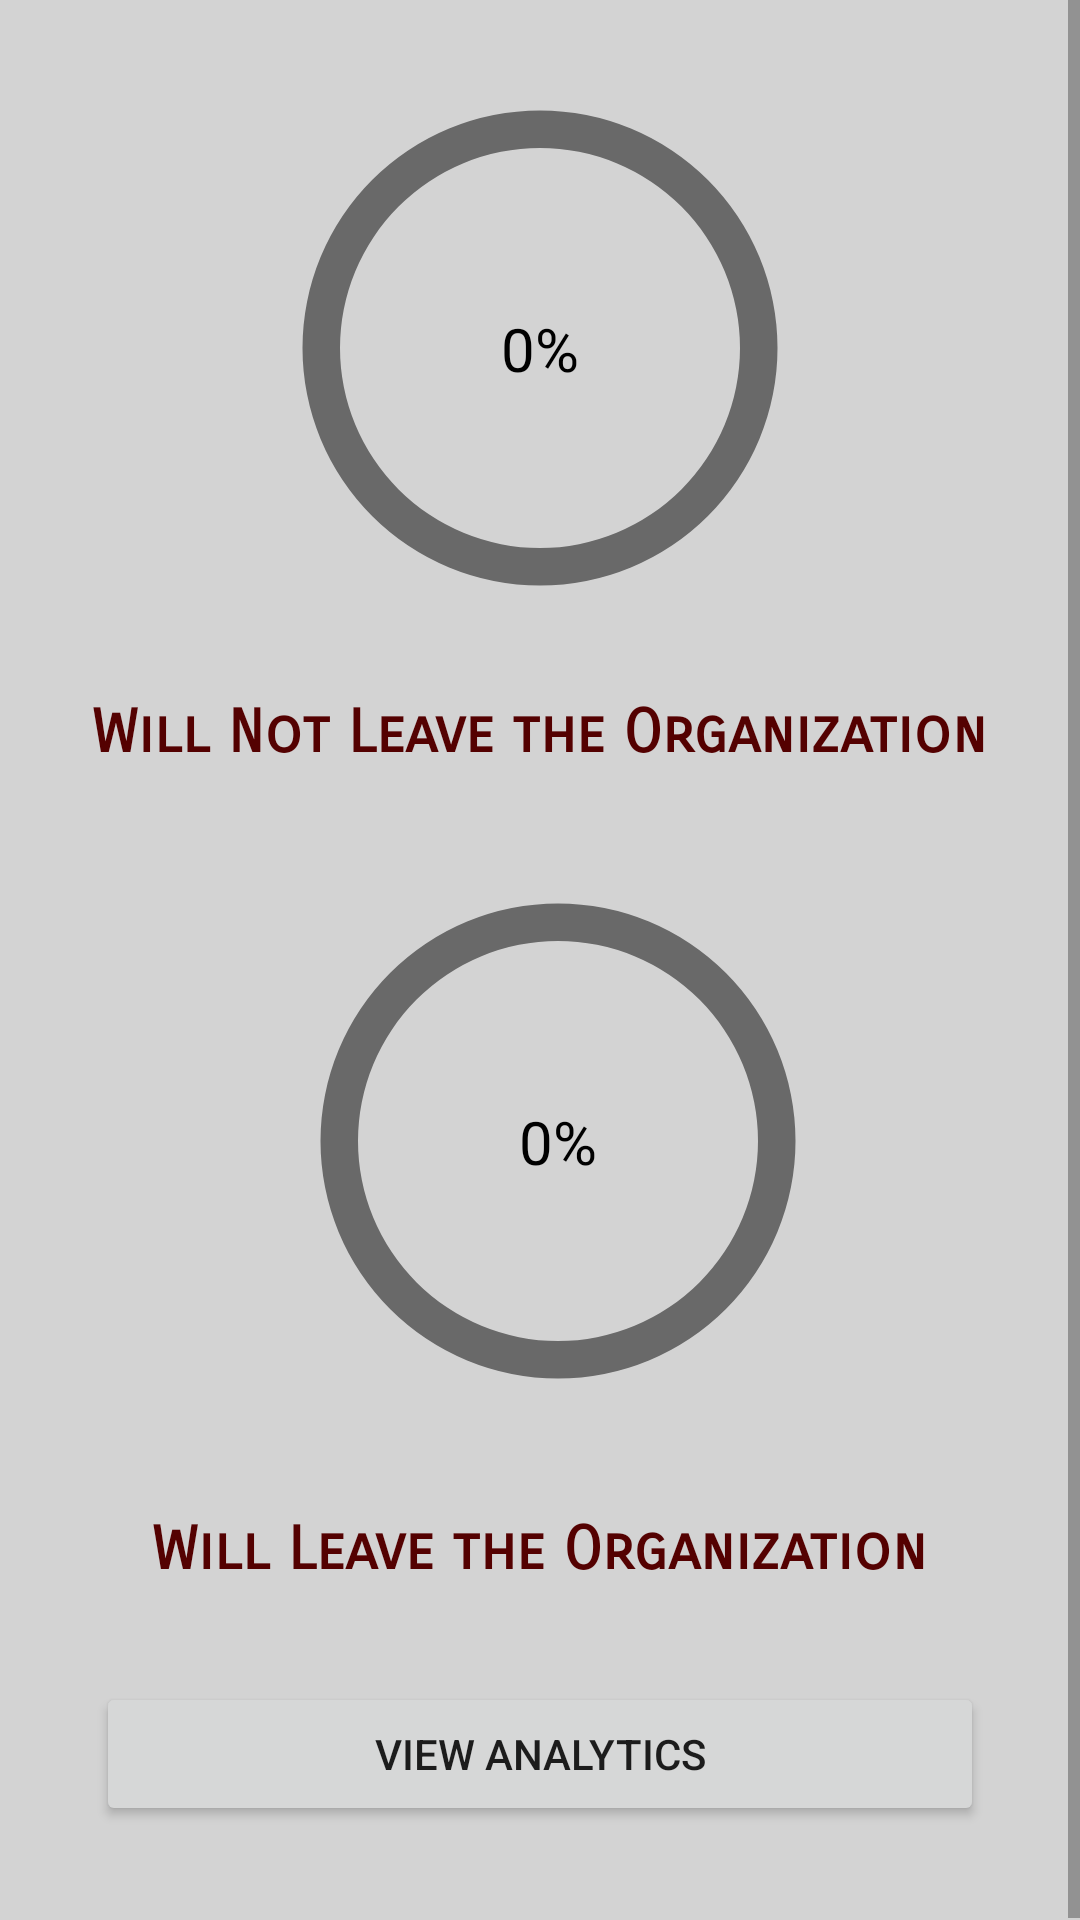

Android layout source for this screen:
<!-- AndroidManifest.xml: application theme Theme.InsiderReview -->
<!-- res/layout/activity_admin.xml -->
<?xml version="1.0" encoding="utf-8"?>
<ScrollView xmlns:android="http://schemas.android.com/apk/res/android"
    xmlns:app="http://schemas.android.com/apk/res-auto"
    xmlns:tools="http://schemas.android.com/tools"
    android:layout_width="match_parent"
    android:layout_height="match_parent"
    android:fitsSystemWindows="true"
    android:fillViewport="true"
    android:background="@color/grey"
    tools:context=".AdminActivity">
    <androidx.constraintlayout.widget.ConstraintLayout
        android:layout_width="match_parent"
        android:layout_height="match_parent">
    <ProgressBar
        android:id="@+id/progressBarJoin"
        style="@style/CircularDeterminateProgressBar"
        android:layout_width="200dp"
        android:layout_height="200dp"
        android:layout_marginStart="16dp"
        android:layout_marginTop="16dp"
        android:layout_marginEnd="16dp"
        android:layout_marginBottom="8dp"
        app:layout_constraintBottom_toTopOf="@+id/textView5"
        app:layout_constraintEnd_toEndOf="parent"
        app:layout_constraintStart_toStartOf="parent"
        app:layout_constraintTop_toTopOf="parent"
        tools:progress="10" />

    <ProgressBar
        android:id="@+id/progressBarNotJoin"
        style="@style/CircularDeterminateProgressBarNotJoin"
        android:layout_width="200dp"
        android:layout_height="200dp"
        android:layout_marginStart="16dp"
        android:layout_marginTop="8dp"
        android:layout_marginEnd="16dp"
        android:layout_marginBottom="16dp"
        app:layout_constraintBottom_toTopOf="@+id/textView6"
        app:layout_constraintEnd_toEndOf="parent"
        app:layout_constraintHorizontal_bias="0.547"
        app:layout_constraintStart_toStartOf="parent"
        app:layout_constraintTop_toBottomOf="@+id/textView5"
        tools:progress="100" />

    <TextView
        android:id="@+id/textView5"
        android:layout_width="wrap_content"
        android:layout_height="wrap_content"
        android:layout_marginStart="16dp"
        android:layout_marginTop="8dp"
        android:layout_marginEnd="16dp"
        android:layout_marginBottom="16dp"
        android:fontFamily="sans-serif-smallcaps"
        android:text="@string/join"
        android:textColor="@color/Secondary_Color"
        android:textSize="20sp"
        android:textStyle="bold"
        app:layout_constraintBottom_toTopOf="@+id/progressBarNotJoin"
        app:layout_constraintEnd_toEndOf="parent"
        app:layout_constraintStart_toStartOf="parent"
        app:layout_constraintTop_toBottomOf="@+id/progressBarJoin" />

    <TextView
        android:id="@+id/textView6"
        android:layout_width="wrap_content"
        android:layout_height="wrap_content"
        android:layout_marginStart="16dp"
        android:layout_marginTop="8dp"
        android:layout_marginEnd="16dp"
        android:layout_marginBottom="16dp"
        android:fontFamily="sans-serif-smallcaps"
        android:text="@string/not_join"
        android:textColor="@color/Secondary_Color"
        android:textSize="20sp"
        android:textStyle="bold"
        app:layout_constraintBottom_toTopOf="@+id/buttonAnalytics"
        app:layout_constraintEnd_toEndOf="parent"
        app:layout_constraintStart_toStartOf="parent"
        app:layout_constraintTop_toBottomOf="@+id/progressBarNotJoin" />

    <Button
        android:id="@+id/buttonAnalytics"
        android:layout_width="0dp"
        android:layout_height="wrap_content"
        android:layout_marginStart="32dp"
        android:layout_marginTop="16dp"
        android:layout_marginEnd="32dp"
        android:layout_marginBottom="32dp"
        android:text="@string/view_analytics"
        app:layout_constraintBottom_toBottomOf="parent"
        app:layout_constraintEnd_toEndOf="parent"
        app:layout_constraintStart_toStartOf="parent"
        app:layout_constraintTop_toBottomOf="@+id/textView6" />

    <TextView
        android:id="@+id/textJoinP"
        android:layout_width="wrap_content"
        android:layout_height="wrap_content"
        android:text="0%"
        android:textColor="@color/black"
        android:textSize="20sp"
        app:layout_constraintBottom_toBottomOf="@+id/progressBarJoin"
        app:layout_constraintEnd_toEndOf="@+id/progressBarJoin"
        app:layout_constraintStart_toStartOf="@+id/progressBarJoin"
        app:layout_constraintTop_toTopOf="@+id/progressBarJoin" />

    <TextView
        android:id="@+id/textNotJoinP"
        android:layout_width="wrap_content"
        android:layout_height="wrap_content"
        android:text="0%"
        android:textColor="@color/black"
        android:textSize="20sp"
        app:layout_constraintBottom_toBottomOf="@+id/progressBarNotJoin"
        app:layout_constraintEnd_toEndOf="@+id/progressBarNotJoin"
        app:layout_constraintStart_toStartOf="@+id/progressBarNotJoin"
        app:layout_constraintTop_toTopOf="@+id/progressBarNotJoin" />
    </androidx.constraintlayout.widget.ConstraintLayout>
</ScrollView>
<!-- resources referenced by this layout -->
<resources>
  <color name="Secondary_Color">#540101</color>
  <color name="black">#FF000000</color>
  <color name="grey">#D3D3D3</color>
  <string name="join">Will Not Leave the Organization</string>
  <string name="not_join">Will Leave the Organization</string>
  <string name="view_analytics">View Analytics</string>
  <style name="CircularDeterminateProgressBar">
          <item name="android:indeterminateOnly">false</item>
          <item name="android:progressDrawable">@drawable/status_circle</item>
      </style>
  <style name="CircularDeterminateProgressBarNotJoin">
          <item name="android:indeterminateOnly">false</item>
          <item name="android:progressDrawable">@drawable/status_circle2</item>
      </style>
  <style name="Theme.InsiderReview" parent="Theme.MaterialComponents.DayNight.DarkActionBar">
          
          <item name="colorPrimary">@color/Main_Color</item>
          <item name="colorPrimaryVariant">@color/Main_Variant</item>
          <item name="colorOnPrimary">@color/white</item>
          
          <item name="colorSecondary">@color/Secondary_Color</item>
          <item name="colorSecondaryVariant">@color/Secondary_Variant</item>
          <item name="colorOnSecondary">@color/white</item>
          
          <item name="android:statusBarColor" tools:targetApi="l">?attr/colorPrimaryVariant</item>
          
      </style>
  <!-- drawable status_circle (drawable) -->
  <?xml version="1.0" encoding="utf-8"?>
  <layer-list xmlns:android="http://schemas.android.com/apk/res/android">
      <item>
          <shape
              android:shape="ring"
              android:thicknessRatio="16"
              android:useLevel="false">
              <solid android:color="@color/dark_grey" />
          </shape>
      </item>
      <item>
          <rotate
              android:fromDegrees="270"
              android:toDegrees="270">
              <shape
                  android:shape="ring"
                  android:thicknessRatio="16"
                  android:useLevel="true">
                  <gradient
                      android:endColor="@color/green_secondary"
                      android:startColor="@color/green"
                      android:type="sweep" />
              </shape>
          </rotate>
      </item>
  </layer-list>
  <!-- drawable status_circle2 (drawable) -->
  <?xml version="1.0" encoding="utf-8"?>
  <layer-list xmlns:android="http://schemas.android.com/apk/res/android">
  
      <item>
          <shape
              android:shape="ring"
              android:thicknessRatio="16"
              android:useLevel="false">
              <solid android:color="@color/dark_grey" />
          </shape>
      </item>
      <item>
          <rotate
              android:fromDegrees="270"
              android:toDegrees="270">
              <shape
                  android:shape="ring"
                  android:thicknessRatio="16"
                  android:useLevel="true">
                  <gradient
                      android:endColor="@color/red_secondary"
                      android:startColor="@color/red"
                      android:type="sweep" />
              </shape>
          </rotate>
      </item>
  
  </layer-list>
  <color name="Main_Color">#69165c</color>
  <color name="Main_Variant">#4a0f41</color>
  <color name="white">#FFFFFFFF</color>
  <color name="Secondary_Variant">#360101</color>
  <color name="dark_grey">#696969</color>
  <color name="green_secondary">#007500</color>
  <color name="green">#00FF00</color>
  <color name="red_secondary">#750000</color>
  <color name="red">#D10000</color>
</resources>
